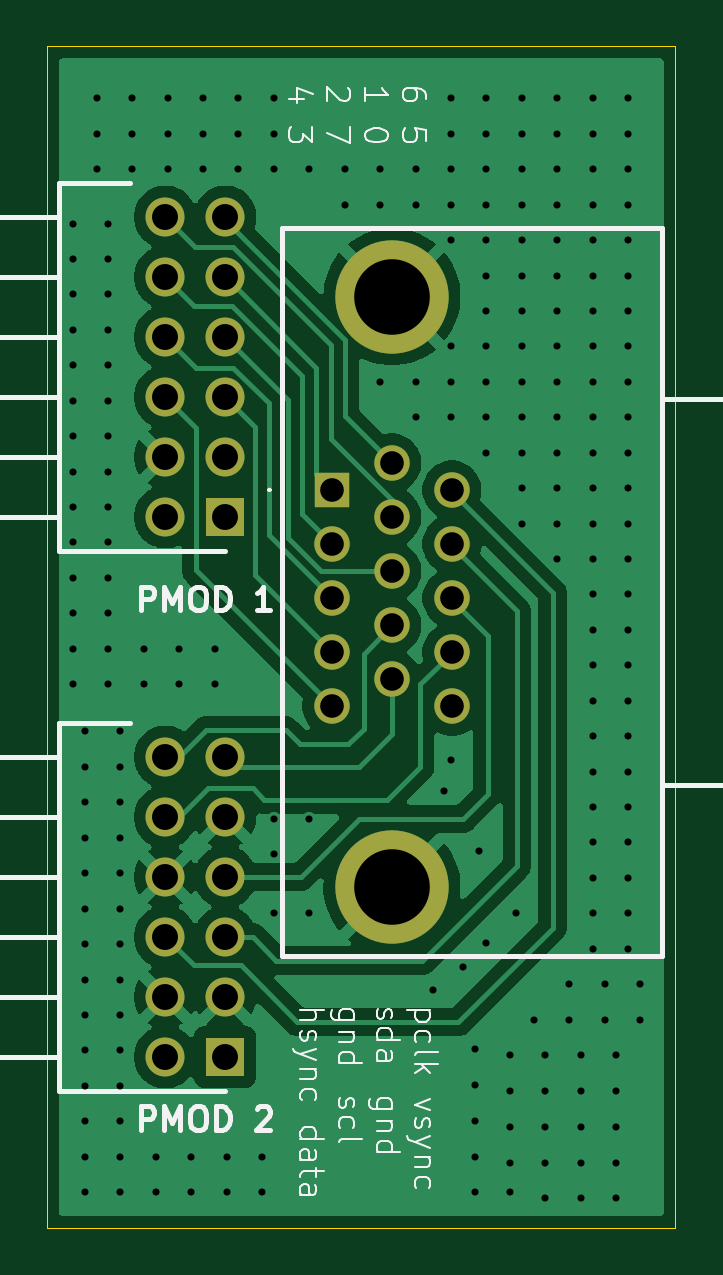
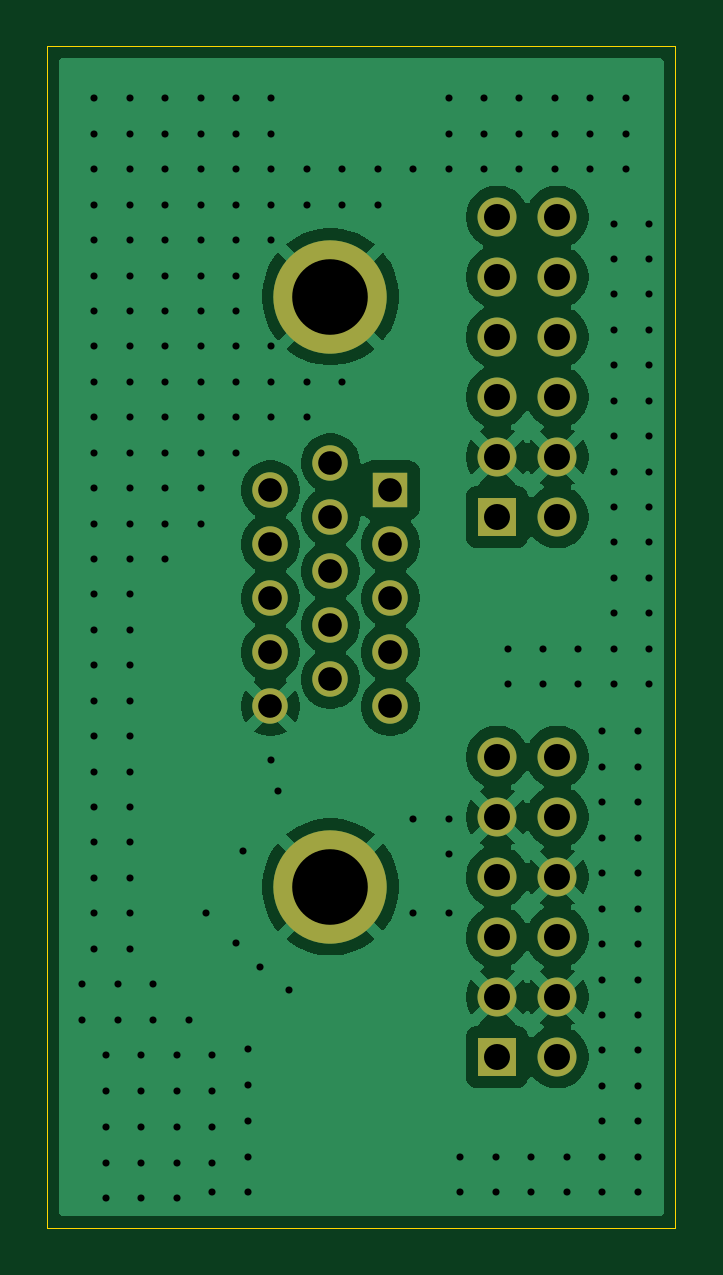
Circuit board: 11 layer files. Board 26.6 x 50.0 mm.
- bottom_copper: fpga_interconnect-B_Cu.gbl (60855 bytes)
- bottom_mask: fpga_interconnect-B_Mask.gbs (1705 bytes)
- paste: fpga_interconnect-B_Paste.gbp (460 bytes)
- bottom_silk: fpga_interconnect-B_Silkscreen.gbo (461 bytes)
- outline: fpga_interconnect-Edge_Cuts.gm1 (617 bytes)
- top_copper: fpga_interconnect-F_Cu.gtl (48081 bytes)
- top_mask: fpga_interconnect-F_Mask.gts (1705 bytes)
- paste: fpga_interconnect-F_Paste.gtp (460 bytes)
- top_silk: fpga_interconnect-F_Silkscreen.gto (27246 bytes)
- drill: fpga_interconnect-NPTH.drl (269 bytes)
- drill: fpga_interconnect-PTH.drl (4332 bytes)

=== bottom_copper: fpga_interconnect-B_Cu.gbl (60855 bytes, source omitted) ===
=== bottom_mask: fpga_interconnect-B_Mask.gbs ===
%TF.GenerationSoftware,KiCad,Pcbnew,9.0.7*%
%TF.CreationDate,2026-03-01T16:53:16-06:00*%
%TF.ProjectId,fpga_interconnect,66706761-5f69-46e7-9465-72636f6e6e65,rev?*%
%TF.SameCoordinates,Original*%
%TF.FileFunction,Soldermask,Bot*%
%TF.FilePolarity,Negative*%
%FSLAX46Y46*%
G04 Gerber Fmt 4.6, Leading zero omitted, Abs format (unit mm)*
G04 Created by KiCad (PCBNEW 9.0.7) date 2026-03-01 16:53:16*
%MOMM*%
%LPD*%
G01*
G04 APERTURE LIST*
%ADD10C,1.650000*%
%ADD11R,1.650000X1.650000*%
%ADD12C,4.800000*%
%ADD13C,1.500000*%
%ADD14R,1.500000X1.500000*%
G04 APERTURE END LIST*
D10*
%TO.C,J2*%
X169400000Y-81220000D03*
X171940000Y-81220000D03*
X169400000Y-83760000D03*
X171940000Y-83760000D03*
X169400000Y-86300000D03*
X171940000Y-86300000D03*
X169400000Y-88840000D03*
X171940000Y-88840000D03*
X169400000Y-91380000D03*
X171940000Y-91380000D03*
X169400000Y-93920000D03*
D11*
X171940000Y-93920000D03*
%TD*%
D12*
%TO.C,J1*%
X179000000Y-109580000D03*
X179000000Y-84590000D03*
D13*
X181540000Y-101935000D03*
X181540000Y-99645000D03*
X181540000Y-97355000D03*
X181540000Y-95065000D03*
X181540000Y-92775000D03*
X179000000Y-100790000D03*
X179000000Y-98500000D03*
X179000000Y-96210000D03*
X179000000Y-93920000D03*
X179000000Y-91630000D03*
X176460000Y-101935000D03*
X176460000Y-99645000D03*
X176460000Y-97355000D03*
X176460000Y-95065000D03*
D14*
X176460000Y-92775000D03*
%TD*%
D11*
%TO.C,J3*%
X171940000Y-116780000D03*
D10*
X169400000Y-116780000D03*
X171940000Y-114240000D03*
X169400000Y-114240000D03*
X171940000Y-111700000D03*
X169400000Y-111700000D03*
X171940000Y-109160000D03*
X169400000Y-109160000D03*
X171940000Y-106620000D03*
X169400000Y-106620000D03*
X171940000Y-104080000D03*
X169400000Y-104080000D03*
%TD*%
M02*

=== paste: fpga_interconnect-B_Paste.gbp ===
%TF.GenerationSoftware,KiCad,Pcbnew,9.0.7*%
%TF.CreationDate,2026-03-01T16:53:15-06:00*%
%TF.ProjectId,fpga_interconnect,66706761-5f69-46e7-9465-72636f6e6e65,rev?*%
%TF.SameCoordinates,Original*%
%TF.FileFunction,Paste,Bot*%
%TF.FilePolarity,Positive*%
%FSLAX46Y46*%
G04 Gerber Fmt 4.6, Leading zero omitted, Abs format (unit mm)*
G04 Created by KiCad (PCBNEW 9.0.7) date 2026-03-01 16:53:15*
%MOMM*%
%LPD*%
G01*
G04 APERTURE LIST*
G04 APERTURE END LIST*
M02*

=== bottom_silk: fpga_interconnect-B_Silkscreen.gbo ===
%TF.GenerationSoftware,KiCad,Pcbnew,9.0.7*%
%TF.CreationDate,2026-03-01T16:53:16-06:00*%
%TF.ProjectId,fpga_interconnect,66706761-5f69-46e7-9465-72636f6e6e65,rev?*%
%TF.SameCoordinates,Original*%
%TF.FileFunction,Legend,Bot*%
%TF.FilePolarity,Positive*%
%FSLAX46Y46*%
G04 Gerber Fmt 4.6, Leading zero omitted, Abs format (unit mm)*
G04 Created by KiCad (PCBNEW 9.0.7) date 2026-03-01 16:53:16*
%MOMM*%
%LPD*%
G01*
G04 APERTURE LIST*
G04 APERTURE END LIST*
M02*

=== outline: fpga_interconnect-Edge_Cuts.gm1 ===
%TF.GenerationSoftware,KiCad,Pcbnew,9.0.7*%
%TF.CreationDate,2026-03-01T16:53:16-06:00*%
%TF.ProjectId,fpga_interconnect,66706761-5f69-46e7-9465-72636f6e6e65,rev?*%
%TF.SameCoordinates,Original*%
%TF.FileFunction,Profile,NP*%
%FSLAX46Y46*%
G04 Gerber Fmt 4.6, Leading zero omitted, Abs format (unit mm)*
G04 Created by KiCad (PCBNEW 9.0.7) date 2026-03-01 16:53:16*
%MOMM*%
%LPD*%
G01*
G04 APERTURE LIST*
%TA.AperFunction,Profile*%
%ADD10C,0.050000*%
%TD*%
G04 APERTURE END LIST*
D10*
X164400000Y-74000000D02*
X191000000Y-74000000D01*
X191000000Y-124000000D01*
X164400000Y-124000000D01*
X164400000Y-74000000D01*
M02*

=== top_copper: fpga_interconnect-F_Cu.gtl (48081 bytes, source omitted) ===
=== top_mask: fpga_interconnect-F_Mask.gts ===
%TF.GenerationSoftware,KiCad,Pcbnew,9.0.7*%
%TF.CreationDate,2026-03-01T16:53:16-06:00*%
%TF.ProjectId,fpga_interconnect,66706761-5f69-46e7-9465-72636f6e6e65,rev?*%
%TF.SameCoordinates,Original*%
%TF.FileFunction,Soldermask,Top*%
%TF.FilePolarity,Negative*%
%FSLAX46Y46*%
G04 Gerber Fmt 4.6, Leading zero omitted, Abs format (unit mm)*
G04 Created by KiCad (PCBNEW 9.0.7) date 2026-03-01 16:53:16*
%MOMM*%
%LPD*%
G01*
G04 APERTURE LIST*
%ADD10C,1.650000*%
%ADD11R,1.650000X1.650000*%
%ADD12C,4.800000*%
%ADD13C,1.500000*%
%ADD14R,1.500000X1.500000*%
G04 APERTURE END LIST*
D10*
%TO.C,J2*%
X169400000Y-81220000D03*
X171940000Y-81220000D03*
X169400000Y-83760000D03*
X171940000Y-83760000D03*
X169400000Y-86300000D03*
X171940000Y-86300000D03*
X169400000Y-88840000D03*
X171940000Y-88840000D03*
X169400000Y-91380000D03*
X171940000Y-91380000D03*
X169400000Y-93920000D03*
D11*
X171940000Y-93920000D03*
%TD*%
D12*
%TO.C,J1*%
X179000000Y-109580000D03*
X179000000Y-84590000D03*
D13*
X181540000Y-101935000D03*
X181540000Y-99645000D03*
X181540000Y-97355000D03*
X181540000Y-95065000D03*
X181540000Y-92775000D03*
X179000000Y-100790000D03*
X179000000Y-98500000D03*
X179000000Y-96210000D03*
X179000000Y-93920000D03*
X179000000Y-91630000D03*
X176460000Y-101935000D03*
X176460000Y-99645000D03*
X176460000Y-97355000D03*
X176460000Y-95065000D03*
D14*
X176460000Y-92775000D03*
%TD*%
D11*
%TO.C,J3*%
X171940000Y-116780000D03*
D10*
X169400000Y-116780000D03*
X171940000Y-114240000D03*
X169400000Y-114240000D03*
X171940000Y-111700000D03*
X169400000Y-111700000D03*
X171940000Y-109160000D03*
X169400000Y-109160000D03*
X171940000Y-106620000D03*
X169400000Y-106620000D03*
X171940000Y-104080000D03*
X169400000Y-104080000D03*
%TD*%
M02*

=== paste: fpga_interconnect-F_Paste.gtp ===
%TF.GenerationSoftware,KiCad,Pcbnew,9.0.7*%
%TF.CreationDate,2026-03-01T16:53:15-06:00*%
%TF.ProjectId,fpga_interconnect,66706761-5f69-46e7-9465-72636f6e6e65,rev?*%
%TF.SameCoordinates,Original*%
%TF.FileFunction,Paste,Top*%
%TF.FilePolarity,Positive*%
%FSLAX46Y46*%
G04 Gerber Fmt 4.6, Leading zero omitted, Abs format (unit mm)*
G04 Created by KiCad (PCBNEW 9.0.7) date 2026-03-01 16:53:15*
%MOMM*%
%LPD*%
G01*
G04 APERTURE LIST*
G04 APERTURE END LIST*
M02*

=== top_silk: fpga_interconnect-F_Silkscreen.gto (27246 bytes, source omitted) ===
=== drill: fpga_interconnect-NPTH.drl ===
M48
; DRILL file {KiCad 9.0.7} date 2026-03-01T16:53:55-0600
; FORMAT={-:-/ absolute / metric / decimal}
; #@! TF.CreationDate,2026-03-01T16:53:55-06:00
; #@! TF.GenerationSoftware,Kicad,Pcbnew,9.0.7
; #@! TF.FileFunction,NonPlated,1,2,NPTH
FMAT,2
METRIC
%
G90
G05
M30

=== drill: fpga_interconnect-PTH.drl ===
M48
; DRILL file {KiCad 9.0.7} date 2026-03-01T16:53:55-0600
; FORMAT={-:-/ absolute / metric / decimal}
; #@! TF.CreationDate,2026-03-01T16:53:55-06:00
; #@! TF.GenerationSoftware,Kicad,Pcbnew,9.0.7
; #@! TF.FileFunction,Plated,1,2,PTH
FMAT,2
METRIC
; #@! TA.AperFunction,Plated,PTH,ViaDrill
T1C0.300
; #@! TA.AperFunction,Plated,PTH,ComponentDrill
T2C1.000
; #@! TA.AperFunction,Plated,PTH,ComponentDrill
T3C1.100
; #@! TA.AperFunction,Plated,PTH,ComponentDrill
T4C3.200
%
G90
G05
T1
X165.5Y-81.5
X165.5Y-83.0
X165.5Y-84.5
X165.5Y-86.0
X165.5Y-87.5
X165.5Y-89.0
X165.5Y-90.5
X165.5Y-92.0
X165.5Y-93.5
X165.5Y-95.0
X165.5Y-96.5
X165.5Y-98.0
X165.5Y-99.5
X165.5Y-101.0
X166.0Y-103.0
X166.0Y-104.5
X166.0Y-106.0
X166.0Y-107.5
X166.0Y-109.0
X166.0Y-110.5
X166.0Y-112.0
X166.0Y-113.5
X166.0Y-115.0
X166.0Y-116.5
X166.0Y-118.0
X166.0Y-119.5
X166.0Y-121.0
X166.0Y-122.5
X166.5Y-76.2
X166.5Y-77.7
X166.5Y-79.2
X167.0Y-81.5
X167.0Y-83.0
X167.0Y-84.5
X167.0Y-86.0
X167.0Y-87.5
X167.0Y-89.0
X167.0Y-90.5
X167.0Y-92.0
X167.0Y-93.5
X167.0Y-95.0
X167.0Y-96.5
X167.0Y-98.0
X167.0Y-99.5
X167.0Y-101.0
X167.5Y-103.0
X167.5Y-104.5
X167.5Y-106.0
X167.5Y-107.5
X167.5Y-109.0
X167.5Y-110.5
X167.5Y-112.0
X167.5Y-113.5
X167.5Y-115.0
X167.5Y-116.5
X167.5Y-118.0
X167.5Y-119.5
X167.5Y-121.0
X167.5Y-122.5
X168.0Y-76.2
X168.0Y-77.7
X168.0Y-79.2
X168.5Y-99.5
X168.5Y-101.0
X169.0Y-121.0
X169.0Y-122.5
X169.5Y-76.2
X169.5Y-77.7
X169.5Y-79.2
X170.0Y-99.5
X170.0Y-101.0
X170.5Y-121.0
X170.5Y-122.5
X171.0Y-76.2
X171.0Y-77.7
X171.0Y-79.2
X171.5Y-99.5
X171.5Y-101.0
X172.0Y-121.0
X172.0Y-122.5
X172.5Y-76.2
X172.5Y-77.7
X172.5Y-79.2
X173.5Y-121.0
X173.5Y-122.5
X174.0Y-76.2
X174.0Y-77.7
X174.0Y-79.2
X174.0Y-106.7
X174.0Y-108.2
X174.0Y-110.7
X175.5Y-79.2
X175.5Y-106.7
X175.5Y-110.7
X177.0Y-79.2
X177.0Y-80.7
X178.5Y-79.2
X178.5Y-80.7
X178.5Y-88.2
X180.0Y-79.2
X180.0Y-80.7
X180.0Y-88.2
X180.0Y-89.7
X180.75Y-113.95
X181.2Y-105.5
X181.5Y-76.2
X181.5Y-77.7
X181.5Y-79.2
X181.5Y-80.7
X181.5Y-82.2
X181.5Y-86.7
X181.5Y-88.2
X181.5Y-89.7
X181.5Y-104.2
X182.0Y-112.95
X182.5Y-116.45
X182.5Y-117.95
X182.5Y-119.5
X182.5Y-121.0
X182.5Y-122.5
X182.7Y-108.05
X183.0Y-76.2
X183.0Y-77.7
X183.0Y-79.2
X183.0Y-80.7
X183.0Y-82.2
X183.0Y-83.7
X183.0Y-85.2
X183.0Y-86.7
X183.0Y-88.2
X183.0Y-89.7
X183.0Y-91.2
X183.0Y-111.95
X184.0Y-116.7
X184.0Y-118.2
X184.0Y-119.75
X184.0Y-121.25
X184.0Y-122.5
X184.25Y-110.7
X184.5Y-76.2
X184.5Y-77.7
X184.5Y-79.2
X184.5Y-80.7
X184.5Y-82.2
X184.5Y-83.7
X184.5Y-85.2
X184.5Y-86.7
X184.5Y-88.2
X184.5Y-89.7
X184.5Y-91.2
X184.5Y-92.7
X184.5Y-94.2
X185.0Y-115.2
X185.5Y-116.7
X185.5Y-118.2
X185.5Y-119.75
X185.5Y-121.25
X185.5Y-122.75
X186.0Y-76.2
X186.0Y-77.7
X186.0Y-79.2
X186.0Y-80.7
X186.0Y-82.2
X186.0Y-83.7
X186.0Y-85.2
X186.0Y-86.7
X186.0Y-88.2
X186.0Y-89.7
X186.0Y-91.2
X186.0Y-92.7
X186.0Y-94.2
X186.0Y-95.7
X186.5Y-113.7
X186.5Y-115.2
X187.0Y-116.7
X187.0Y-118.2
X187.0Y-119.75
X187.0Y-121.25
X187.0Y-122.75
X187.5Y-76.2
X187.5Y-77.7
X187.5Y-79.2
X187.5Y-80.7
X187.5Y-82.2
X187.5Y-83.7
X187.5Y-85.2
X187.5Y-86.7
X187.5Y-88.2
X187.5Y-89.7
X187.5Y-91.2
X187.5Y-92.7
X187.5Y-94.2
X187.5Y-95.7
X187.5Y-97.2
X187.5Y-98.7
X187.5Y-100.2
X187.5Y-101.7
X187.5Y-103.2
X187.5Y-104.7
X187.5Y-106.2
X187.5Y-107.7
X187.5Y-109.2
X187.5Y-110.7
X187.5Y-112.2
X188.0Y-113.7
X188.0Y-115.2
X188.5Y-116.7
X188.5Y-118.2
X188.5Y-119.75
X188.5Y-121.25
X188.5Y-122.75
X189.0Y-76.2
X189.0Y-77.7
X189.0Y-79.2
X189.0Y-80.7
X189.0Y-82.2
X189.0Y-83.7
X189.0Y-85.2
X189.0Y-86.7
X189.0Y-88.2
X189.0Y-89.7
X189.0Y-91.2
X189.0Y-92.7
X189.0Y-94.2
X189.0Y-95.7
X189.0Y-97.2
X189.0Y-98.7
X189.0Y-100.2
X189.0Y-101.7
X189.0Y-103.2
X189.0Y-104.7
X189.0Y-106.2
X189.0Y-107.7
X189.0Y-109.2
X189.0Y-110.7
X189.0Y-112.2
X189.5Y-113.7
X189.5Y-115.2
T2
X176.46Y-92.775
X176.46Y-95.065
X176.46Y-97.355
X176.46Y-99.645
X176.46Y-101.935
X179.0Y-91.63
X179.0Y-93.92
X179.0Y-96.21
X179.0Y-98.5
X179.0Y-100.79
X181.54Y-92.775
X181.54Y-95.065
X181.54Y-97.355
X181.54Y-99.645
X181.54Y-101.935
T3
X169.4Y-81.22
X169.4Y-83.76
X169.4Y-86.3
X169.4Y-88.84
X169.4Y-91.38
X169.4Y-93.92
X169.4Y-104.08
X169.4Y-106.62
X169.4Y-109.16
X169.4Y-111.7
X169.4Y-114.24
X169.4Y-116.78
X171.94Y-81.22
X171.94Y-83.76
X171.94Y-86.3
X171.94Y-88.84
X171.94Y-91.38
X171.94Y-93.92
X171.94Y-104.08
X171.94Y-106.62
X171.94Y-109.16
X171.94Y-111.7
X171.94Y-114.24
X171.94Y-116.78
T4
X179.0Y-84.59
X179.0Y-109.58
M30
